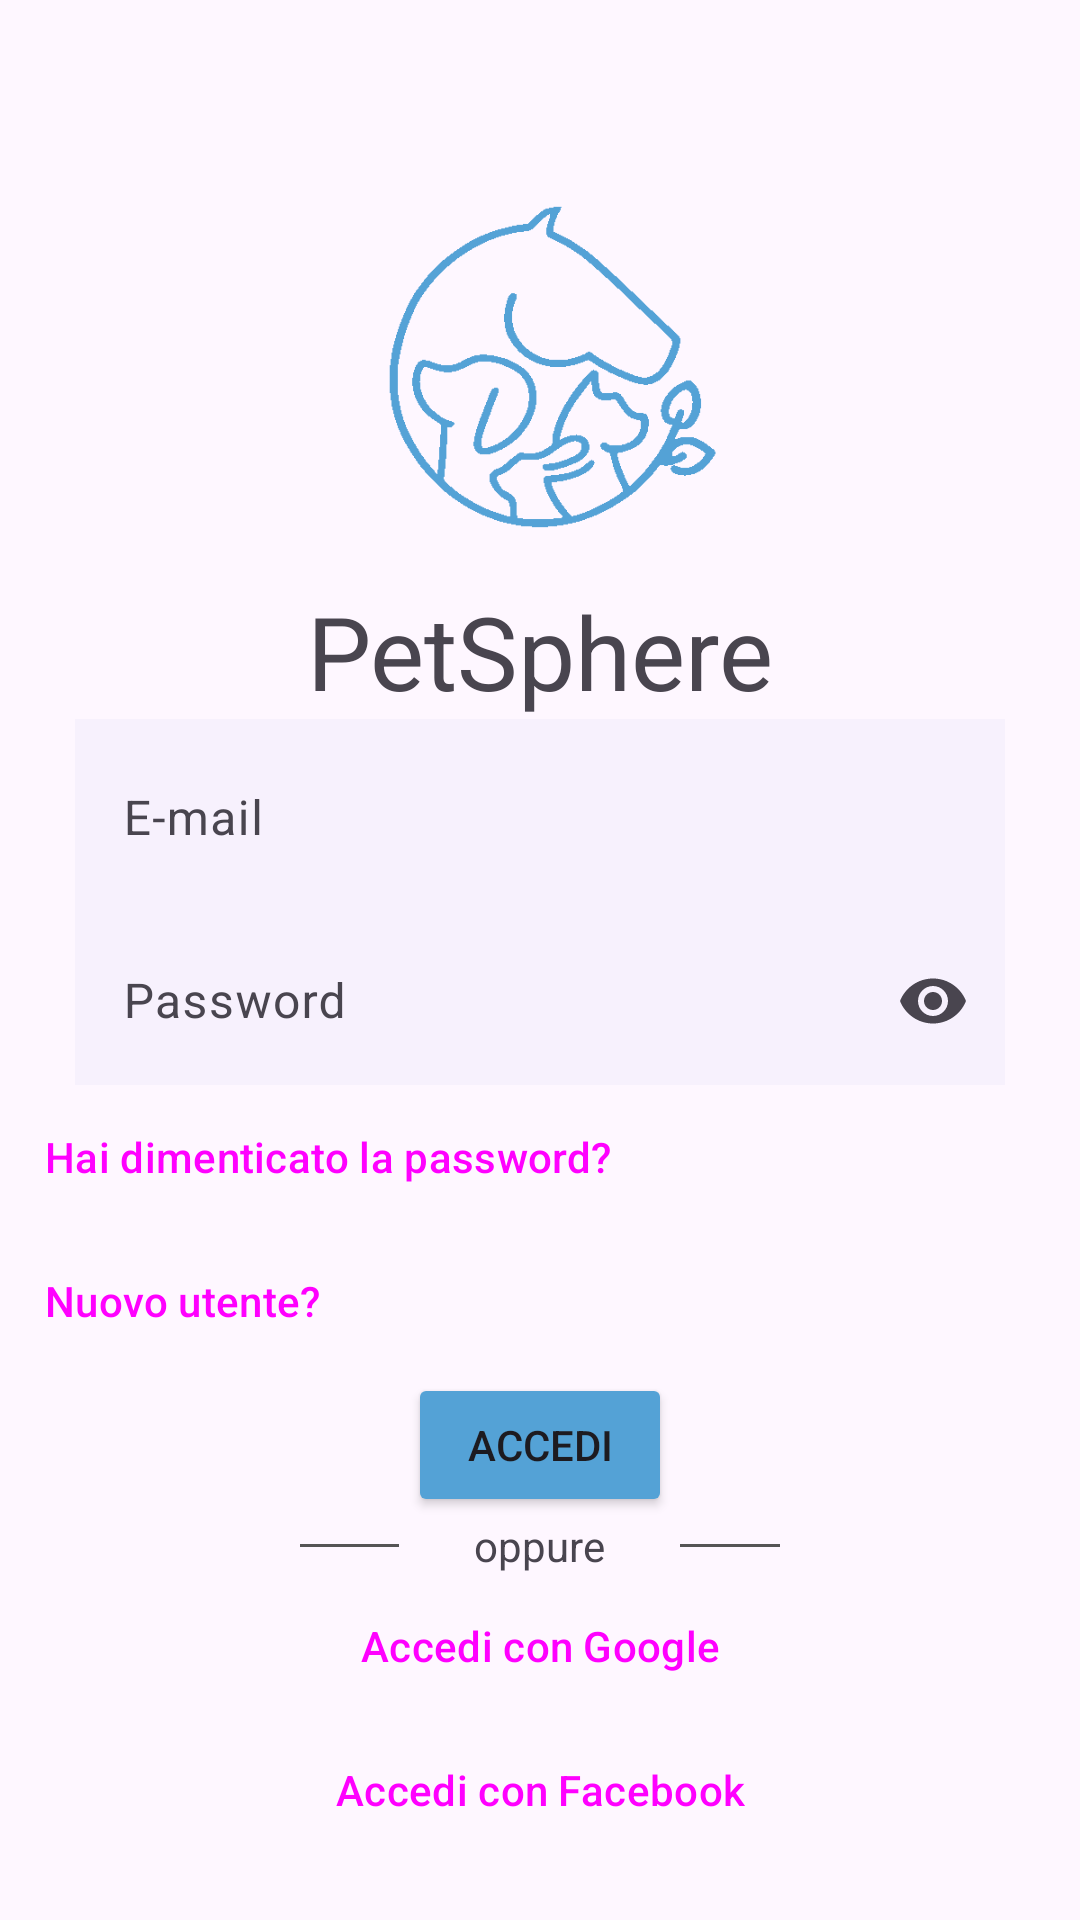

Write the Android layout XML for this screen, with the resource values it uses.
<!-- AndroidManifest.xml: application theme Theme.PetSphere -->
<!-- res/layout/activity_login.xml -->
<?xml version="1.0" encoding="utf-8"?>
<LinearLayout xmlns:android="http://schemas.android.com/apk/res/android"
    xmlns:app="http://schemas.android.com/apk/res-auto"
    xmlns:tools="http://schemas.android.com/tools"
    android:layout_width="match_parent"
    android:layout_height="match_parent"
    android:orientation="vertical"
    android:gravity="center"
    tools:context=".LoginActivity">


    <ImageView
        android:id="@+id/imageView"
        android:layout_width="match_parent"
        android:layout_height="150dp"
        android:layout_marginTop="@dimen/def_margin"
        app:srcCompat="@drawable/logo_tr_bg"
        app:tint="@color/temp_main_color" />

    <TextView
        android:layout_width="match_parent"
        android:layout_height="wrap_content"
        android:gravity="center"
        android:layout_marginStart="@dimen/def_margin"
        android:layout_marginEnd="@dimen/def_margin"
        android:layout_marginTop="@dimen/top_margin"
        android:text="@string/app_name"
        android:textAppearance="@style/TextAppearance.AppCompat.Display1" />

    <View
        android:layout_width="match_parent"
        android:layout_height="@dimen/top_margin" />

    <com.google.android.material.textfield.TextInputLayout
        android:layout_width="match_parent"
        android:layout_height="wrap_content"
        android:hint="@string/email"
        android:layout_marginStart="@dimen/def_margin"
        android:layout_marginEnd="@dimen/def_margin"
        android:layout_marginTop="@dimen/top_margin"
        style="?attr/textInputOutlinedStyle"
        android:background="#070020a0"
        app:startIconDrawable="@drawable/baseline_email_24" >

        <com.google.android.material.textfield.TextInputEditText
            android:id="@+id/textInputEmail"
            android:layout_width="match_parent"
            android:layout_height="wrap_content"
            android:background="#00000000"/>

    </com.google.android.material.textfield.TextInputLayout>

    <com.google.android.material.textfield.TextInputLayout
        android:layout_width="match_parent"
        android:layout_height="wrap_content"
        android:hint="@string/password"
        android:layout_marginStart="@dimen/def_margin"
        android:layout_marginEnd="@dimen/def_margin"
        android:layout_marginTop="@dimen/top_margin"
        style="?attr/textInputOutlinedStyle"
        android:background="#070020a0"
        app:startIconDrawable="@drawable/baseline_password_24"
        app:endIconMode="password_toggle">
        >

        <com.google.android.material.textfield.TextInputEditText
            android:layout_width="match_parent"
            android:layout_height="wrap_content"
            android:background="#00000000"
            android:inputType="textPassword" />

    </com.google.android.material.textfield.TextInputLayout>

    <Button
        style="@style/Widget.Material3.Button.TextButton"
        android:layout_width="match_parent"
        android:layout_height="wrap_content"
        android:layout_marginStart="2dp"
        android:gravity="center_vertical|start"
        android:text="@string/password_forgotten" />

    <Button
        style="@style/Widget.Material3.Button.TextButton"
        android:layout_width="match_parent"
        android:layout_height="wrap_content"
        android:layout_marginStart="2dp"
        android:gravity="center_vertical|start"
        android:text="@string/new_user_question" />

    <Button
        android:layout_width="wrap_content"
        android:layout_height="wrap_content"
        android:layout_marginStart="@dimen/margin_button"
        android:layout_marginEnd="@dimen/margin_button"
        android:layout_gravity="center"
        android:text="@string/login"
        android:backgroundTint="@color/temp_main_color"
        />

    <RelativeLayout
        android:layout_marginTop="@dimen/top_margin"
        android:layout_width="match_parent"
        android:layout_height="wrap_content"
        android:layout_marginStart="100dp"
        android:layout_marginEnd="100dp">

        <View
            android:layout_width="@dimen/margin_rel_layout"
            android:layout_height="1dp"
            android:layout_toStartOf="@id/text_or"
            android:layout_marginEnd="@dimen/def_margin"
            android:layout_centerInParent="true"
            android:background="#555" />

        <TextView
            android:id="@+id/text_or"
            android:layout_width="wrap_content"
            android:layout_height="wrap_content"
            android:layout_centerInParent="true"
            android:text="@string/or" />

        <View
            android:layout_width="@dimen/margin_rel_layout"
            android:layout_height="1dp"
            android:layout_marginStart="@dimen/def_margin"
            android:layout_toEndOf="@id/text_or"
            android:layout_centerInParent="true"
            android:background="#555"/>
    </RelativeLayout>

    <Button
        style="?attr/materialButtonOutlinedStyle"
        android:layout_width="wrap_content"
        android:layout_height="wrap_content"
        android:layout_marginStart="@dimen/margin_button"
        android:layout_marginEnd="@dimen/margin_button"
        android:layout_marginTop="@dimen/top_margin"
        android:layout_gravity="center"
        android:text="@string/login_with_google"
        app:icon="@drawable/google_icon"
        app:iconGravity="textStart"
        app:iconPadding="15dp"
        android:backgroundTint="@color/white"
        />

    <Button
        style="?attr/materialButtonOutlinedStyle"
        android:layout_width="wrap_content"
        android:layout_height="wrap_content"
        android:layout_marginStart="@dimen/margin_button"
        android:layout_marginEnd="@dimen/margin_button"
        android:layout_gravity="center"
        android:text="@string/login_with_fb"
        app:icon="@drawable/baseline_menu_book_24"
        app:iconGravity="textStart"
        app:iconPadding="15dp"
        android:backgroundTint="@color/white"
        />

</LinearLayout>
<!-- resources referenced by this layout -->
<resources>
  <color name="temp_main_color">#54a2d6</color>
  <dimen name="def_margin">25dp</dimen>
  <dimen name="margin_button">50dp</dimen>
  <dimen name="margin_rel_layout">75dp</dimen>
  <!-- drawable logo_tr_bg: png bitmap (drawable, 79628 bytes) -->
  <string name="app_name">PetSphere</string>
  <string name="email">E-mail</string>
  <string name="login">Accedi</string>
  <string name="login_with_fb">Accedi con Facebook</string>
  <string name="login_with_google">Accedi con Google</string>
  <string name="new_user_question">Nuovo utente?</string>
  <string name="or">oppure</string>
  <string name="password">Password</string>
  <string name="password_forgotten">Hai dimenticato la password?</string>
  <style name="Theme.PetSphere" parent="Base.Theme.PetSphere" />
  <style name="Base.Theme.PetSphere" parent="Theme.Material3.DayNight.NoActionBar">
          
          
      </style>
  <!-- not gathered from this repository: default colours our renderer supplied (Android Studio template values) -->
  <color name="white">#FFFFFFFF</color>
</resources>
